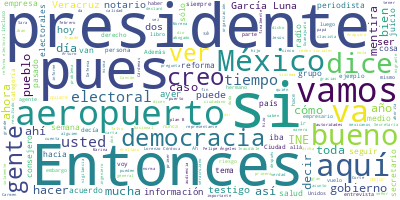

The data file committed next to this chart (first rows):
Participante, Texto, Sentimiento, Palabras, Dia, Mes, Anio
PRESIDENTE ANDRES MANUEL LOPEZ OBRADOR, Buenos días. Ánimo. Es que se trataron m…, 0.0, 13, 01, 02, 2023
PRESIDENTE ANDRES MANUEL LOPEZ OBRADOR, Bueno, hoy es miércoles y vamos a la sec…, 0.0, 86, 01, 02, 2023
PRESIDENTE ANDRES MANUEL LOPEZ OBRADOR, Pero también esto es parte de la democra…, 0.0, 57, 01, 02, 2023
PRESIDENTE ANDRES MANUEL LOPEZ OBRADOR, Y lo que aconsejamos es que todos aprend…, 0.0, 54, 01, 02, 2023
PRESIDENTE ANDRES MANUEL LOPEZ OBRADOR, Entonces, sí estamos viviendo, como dije…, 0.0, 18, 01, 02, 2023
ANA ELIZABETH GARCIA VILCHIS, Con su permiso, señor presidente. Buenos…, 0.0, 25, 01, 02, 2023
ANA ELIZABETH GARCIA VILCHIS, Esta es la sección ‘Quién es quién en la…, 0.0, 25, 01, 02, 2023
ANA ELIZABETH GARCIA VILCHIS, Vamos con la primera. Siembras mentiras …, 0.0, 40, 01, 02, 2023
ANA ELIZABETH GARCIA VILCHIS, La primera tuvo su origen con el tuitero…, 0.0, 42, 01, 02, 2023
ANA ELIZABETH GARCIA VILCHIS, De una cuenta a otra se diseminó la ment…, 0.0, 45, 01, 02, 2023
ANA ELIZABETH GARCIA VILCHIS, El 23 de enero, como contexto, se dio a …, 0.0, 80, 01, 02, 2023
ANA ELIZABETH GARCIA VILCHIS, Pero, como siempre, la cosa no paró ahí.…, 0.0, 36, 01, 02, 2023
ANA ELIZABETH GARCIA VILCHIS, ‘Estamos atestiguando la acapulquización…, 0.0, 50, 01, 02, 2023
ANA ELIZABETH GARCIA VILCHIS, Clasista, racista y también aspiracionis…, 0.0, 12, 01, 02, 2023
ANA ELIZABETH GARCIA VILCHIS, A la conservación le entraron la actriz …, 0.0, 73, 01, 02, 2023
ANA ELIZABETH GARCIA VILCHIS, ‘Te equivocas, Acapulco se llena de gent…, 0.0, 67, 01, 02, 2023
ANA ELIZABETH GARCIA VILCHIS, Otra usuaria dice: ‘Uff, qué confundida …, 0.0, 56, 01, 02, 2023
ANA ELIZABETH GARCIA VILCHIS, También hay alguien más que dice: ‘Creo …, 0.0, 50, 01, 02, 2023
ANA ELIZABETH GARCIA VILCHIS, Alguien más le dice: ‘No te gusta nada d…, 0.0, 27, 01, 02, 2023
ANA ELIZABETH GARCIA VILCHIS, Y, bueno, clasista, racista y aspiracion…, 0.0, 9, 01, 02, 2023
ANA ELIZABETH GARCIA VILCHIS, Sin embargo, aunque entre clasistas se c…, 0.0, 17, 01, 02, 2023
ANA ELIZABETH GARCIA VILCHIS, ‘Érase un opinólogo que decía en la tele…, 0.0, 56, 01, 02, 2023
ANA ELIZABETH GARCIA VILCHIS, Ahí lo dejamos para la reflexión, que no…, 0.0, 20, 01, 02, 2023
ANA ELIZABETH GARCIA VILCHIS, Vamos con la siguiente. Diputada del PAN…, 0.0, 64, 01, 02, 2023
ANA ELIZABETH GARCIA VILCHIS, Pero, bueno, la diputada federal por Tol…, 0.0, 72, 01, 02, 2023
ANA ELIZABETH GARCIA VILCHIS, En primer lugar, esta nota que publicó A…, 0.0, 70, 01, 02, 2023
ANA ELIZABETH GARCIA VILCHIS, Y, bueno, hay que decir que esta nota se…, 0.0, 63, 01, 02, 2023
ANA ELIZABETH GARCIA VILCHIS, Vamos con la siguiente. Lorenzo Córdova …, 0.0, 45, 01, 02, 2023
ANA ELIZABETH GARCIA VILCHIS, Primero, los consejeros del Instituto Na…, 0.0, 70, 01, 02, 2023
ANA ELIZABETH GARCIA VILCHIS, Esta desafortunadísima declaración fue r…, 0.0, 72, 01, 02, 2023
ANA ELIZABETH GARCIA VILCHIS, Aquí vamos a mostrar al senador de oposi…, 0.0, 16, 01, 02, 2023
ANA ELIZABETH GARCIA VILCHIS, ‘En Palacio Nacional y Morena molesta qu…, 0.0, 45, 01, 02, 2023
ANA ELIZABETH GARCIA VILCHIS, Hasta aquí Emilio Álvarez Icaza Longoria…, 0.0, 58, 01, 02, 2023
ANA ELIZABETH GARCIA VILCHIS, Por su parte, el consejero presidente de…, 0.0, 57, 01, 02, 2023
ANA ELIZABETH GARCIA VILCHIS, ‘El Plan B de la reforma electoral afect…, 0.0, 50, 01, 02, 2023
ANA ELIZABETH GARCIA VILCHIS, Bueno, esta participación dura aproximad…, 0.0, 32, 01, 02, 2023
ANA ELIZABETH GARCIA VILCHIS, Y, bueno, siguiendo con Lorenzo Córdova,…, 0.0, 48, 01, 02, 2023
ANA ELIZABETH GARCIA VILCHIS, Hoy sabemos por testimonios, esas fuente…, 0.0, 65, 01, 02, 2023
ANA ELIZABETH GARCIA VILCHIS, Esta información fue retomada por Reform…, 0.0, 30, 01, 02, 2023
CARMEN ARISTEGUI FLORES, … de su partido que había que destazar o…, 0.0, 86, 01, 02, 2023
CARMEN ARISTEGUI FLORES, Así que estamos frente a este fenómeno q…, 0.0, 58, 01, 02, 2023
CARMEN ARISTEGUI FLORES, Yo saludo a quienes están aquí: Pepe, Jo…, 0.0, 38, 01, 02, 2023
ANA ELIZABETH GARCIA VILCHIS, Quisimos dejar el video completo para qu…, 0.0, 14, 01, 02, 2023
ANA ELIZABETH GARCIA VILCHIS, En fin, ahí no paró esto, lo dicho por C…, 0.0, 62, 01, 02, 2023
ANA ELIZABETH GARCIA VILCHIS, También respondió el secretario de Gober…, 0.0, 49, 01, 02, 2023
ANA ELIZABETH GARCIA VILCHIS, Y ahora, para finalizar, les vamos a pre…, 0.0, 23, 01, 02, 2023
ANA ELIZABETH GARCIA VILCHIS, Es una cápsula de Infodemia, a quienes l…, 0.0, 33, 01, 02, 2023
PREGUNTA, El Instituto Nacional Electoral lanzó un…, 0.0, 20, 01, 02, 2023
PREGUNTA, A. La democracia no está en riesgo. La c…, 0.0, 45, 01, 02, 2023
NORMA IRENE DE LA CRUZ MAGAÑA, Nuestro sistema electoral no está sujeto…, 0.0, 42, 01, 02, 2023
PREGUNTA, B. El padrón electoral no está en riesgo…, 0.0, 51, 01, 02, 2023
PREGUNTA, C. El PREP no está en riesgo. La reforma…, 0.0, 60, 01, 02, 2023
PREGUNTA, D. El Servicio Profesional Electoral Nac…, 0.0, 59, 01, 02, 2023
PREGUNTA, E. Los distritos electorales no están en…, 0.0, 45, 01, 02, 2023
PREGUNTA, Infodemia., 0.0, 1, 01, 02, 2023
ANA ELIZABETH GARCIA VILCHIS, Es cuanto, señor presidente., 0.0, 4, 01, 02, 2023
PRESIDENTE ANDRES MANUEL LOPEZ OBRADOR, Bueno, se quedó pendiente Nancy., 0.0, 5, 01, 02, 2023
JESUS RAMIREZ CUEVAS, Falta el resumen., 0.0, 3, 01, 02, 2023
PRESIDENTE ANDRES MANUEL LOPEZ OBRADOR, ¿El resumen?, 0.0, 2, 01, 02, 2023
JESUS RAMIREZ CUEVAS, De García Luna, 0.0, 3, 01, 02, 2023
... 257 more rows
